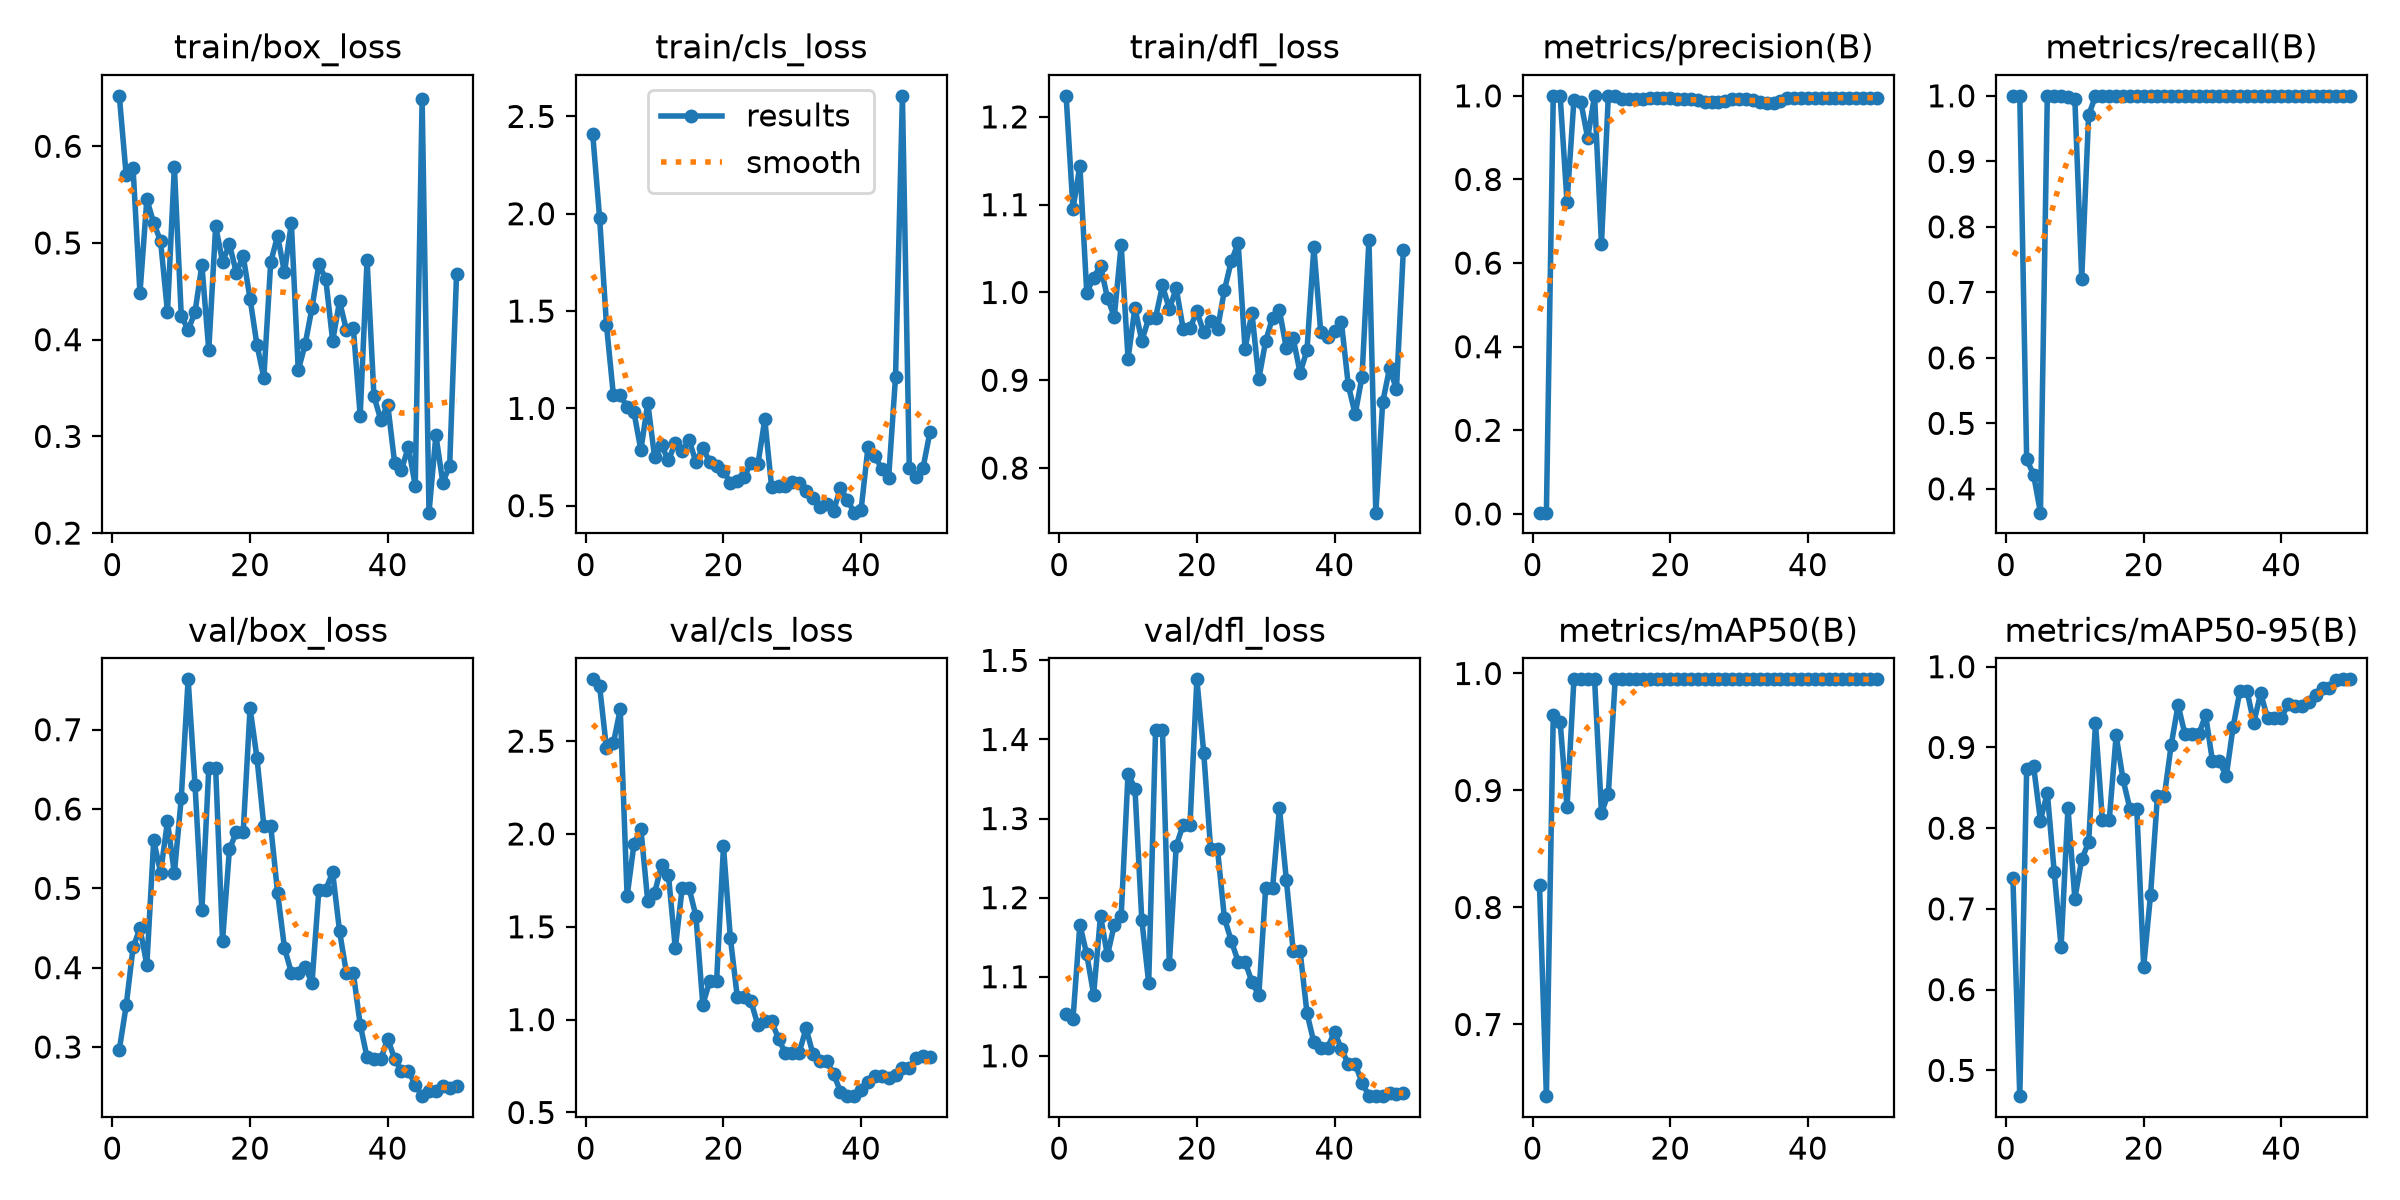

Values plotted in this chart, from the file beside it:
epoch, time, train/box_loss, train/cls_loss, train/dfl_loss, metrics/precision(B), metrics/recall(B), metrics/mAP50(B), metrics/mAP50-95(B), val/box_loss, val/cls_loss, val/dfl_loss, lr/pg0, lr/pg1, lr/pg2
1, 2.581, 0.6522, 2.41, 1.224, 0.00306, 1, 0.8188, 0.7377, 0.2966, 2.833, 1.053, 0.0001, 0.0001, 0.0001
2, 4.472, 0.57, 1.98, 1.095, 0.00306, 1, 0.6387, 0.468, 0.3523, 2.796, 1.047, 0.0002156, 0.0002156, 0.0002156
3, 6.259, 0.5771, 1.429, 1.144, 1, 0.4449, 0.9648, 0.8736, 0.4254, 2.461, 1.166, 0.0003265, 0.0003265, 0.0003265
4, 8.224, 0.4481, 1.07, 0.9999, 1, 0.4218, 0.9583, 0.8771, 0.4496, 2.489, 1.128, 0.0004327, 0.0004327, 0.0004327
5, 10.12, 0.545, 1.069, 1.017, 0.7454, 0.3636, 0.8857, 0.8095, 0.4034, 2.671, 1.077, 0.0005341, 0.0005341, 0.0005341
6, 11.92, 0.5207, 1.008, 1.031, 0.9899, 1, 0.995, 0.8438, 0.5605, 1.664, 1.177, 0.0006307, 0.0006307, 0.0006307
7, 13.8, 0.5019, 0.9789, 0.994, 0.9859, 1, 0.995, 0.746, 0.5199, 1.946, 1.127, 0.0007226, 0.0007226, 0.0007226
8, 15.41, 0.4285, 0.7854, 0.9723, 0.8993, 1, 0.995, 0.653, 0.5844, 2.028, 1.166, 0.0008097, 0.0008097, 0.0008097
9, 17.15, 0.5788, 1.028, 1.054, 1, 0.9977, 0.995, 0.8251, 0.5187, 1.637, 1.177, 0.0008921, 0.0008921, 0.0008921
10, 18.75, 0.425, 0.7484, 0.9245, 0.6459, 0.9952, 0.881, 0.7128, 0.6136, 1.682, 1.357, 0.0009697, 0.0009697, 0.0009697
11, 20.45, 0.4099, 0.8101, 0.9824, 1, 0.7211, 0.8971, 0.7614, 0.7635, 1.832, 1.338, 0.001043, 0.001043, 0.001043
12, 22.19, 0.4285, 0.7327, 0.9449, 1, 0.9701, 0.995, 0.7824, 0.6306, 1.781, 1.172, 0.001111, 0.001111, 0.001111
13, 23.97, 0.4772, 0.8236, 0.9705, 0.9913, 1, 0.995, 0.9297, 0.4721, 1.384, 1.092, 0.001174, 0.001174, 0.001174
14, 25.72, 0.3891, 0.7796, 0.9713, 0.9923, 1, 0.995, 0.8102, 0.6511, 1.709, 1.412, 0.001233, 0.001233, 0.001233
15, 27.37, 0.5173, 0.8394, 1.008, 0.9923, 1, 0.995, 0.8102, 0.6511, 1.709, 1.412, 0.001287, 0.001287, 0.001287
16, 29.33, 0.4806, 0.7233, 0.981, 0.9917, 1, 0.995, 0.9148, 0.4337, 1.558, 1.116, 0.001336, 0.001336, 0.001336
17, 31.05, 0.4985, 0.7971, 1.005, 0.9938, 1, 0.995, 0.8604, 0.5491, 1.08, 1.266, 0.001366, 0.001366, 0.001366
18, 32.83, 0.4694, 0.7248, 0.9588, 0.9941, 1, 0.995, 0.8241, 0.5709, 1.207, 1.292, 0.001327, 0.001327, 0.001327
19, 34.49, 0.4863, 0.7021, 0.9591, 0.9941, 1, 0.995, 0.8241, 0.5709, 1.207, 1.292, 0.001287, 0.001287, 0.001287
20, 36.2, 0.4423, 0.679, 0.9785, 0.995, 1, 0.995, 0.6283, 0.7273, 1.933, 1.476, 0.001248, 0.001248, 0.001248
21, 37.81, 0.3946, 0.6161, 0.9545, 0.9921, 1, 0.995, 0.7175, 0.6645, 1.44, 1.383, 0.001208, 0.001208, 0.001208
22, 39.84, 0.3608, 0.6282, 0.9669, 0.9932, 1, 0.995, 0.8394, 0.5788, 1.124, 1.261, 0.001168, 0.001168, 0.001168
23, 41.48, 0.4801, 0.6461, 0.9582, 0.9932, 1, 0.995, 0.8394, 0.5788, 1.124, 1.261, 0.001129, 0.001129, 0.001129
24, 43.33, 0.5074, 0.7216, 1.003, 0.9904, 1, 0.995, 0.9032, 0.4943, 1.098, 1.174, 0.001089, 0.001089, 0.001089
25, 45.07, 0.4695, 0.7117, 1.036, 0.9846, 1, 0.995, 0.9526, 0.4251, 0.9706, 1.145, 0.00105, 0.00105, 0.00105
26, 46.82, 0.5206, 0.943, 1.056, 0.9862, 1, 0.995, 0.9162, 0.3935, 0.9904, 1.119, 0.00101, 0.00101, 0.00101
27, 48.59, 0.3684, 0.5946, 0.9359, 0.9862, 1, 0.995, 0.9162, 0.3935, 0.9904, 1.119, 0.0009704, 0.0009704, 0.0009704
28, 50.31, 0.3952, 0.6018, 0.9767, 0.9877, 1, 0.995, 0.9162, 0.4005, 0.8972, 1.093, 0.0009308, 0.0009308, 0.0009308
29, 51.92, 0.4329, 0.6011, 0.9013, 0.9919, 1, 0.995, 0.94, 0.381, 0.8176, 1.077, 0.0008912, 0.0008912, 0.0008912
30, 53.58, 0.4781, 0.6212, 0.9449, 0.9926, 1, 0.995, 0.8827, 0.4984, 0.8225, 1.212, 0.0008516, 0.0008516, 0.0008516
31, 55.37, 0.4625, 0.6175, 0.9713, 0.9926, 1, 0.995, 0.8827, 0.4984, 0.8225, 1.212, 0.000812, 0.000812, 0.000812
32, 56.97, 0.3988, 0.5746, 0.9795, 0.9912, 1, 0.995, 0.8646, 0.5201, 0.9527, 1.313, 0.0007724, 0.0007724, 0.0007724
33, 58.76, 0.4397, 0.54, 0.9364, 0.9863, 1, 0.995, 0.9257, 0.446, 0.8153, 1.222, 0.0007328, 0.0007328, 0.0007328
34, 60.35, 0.4099, 0.4928, 0.9476, 0.9825, 1, 0.995, 0.9705, 0.3935, 0.7757, 1.132, 0.0006932, 0.0006932, 0.0006932
35, 62.08, 0.4124, 0.509, 0.9083, 0.9825, 1, 0.995, 0.9705, 0.3935, 0.7757, 1.132, 0.0006536, 0.0006536, 0.0006536
36, 63.88, 0.3216, 0.4743, 0.9343, 0.988, 1, 0.995, 0.9306, 0.3282, 0.7081, 1.054, 0.000614, 0.000614, 0.000614
37, 65.73, 0.4825, 0.5908, 1.051, 0.994, 1, 0.995, 0.9672, 0.2869, 0.6123, 1.017, 0.0005744, 0.0005744, 0.0005744
38, 67.38, 0.3416, 0.5297, 0.9549, 0.9954, 1, 0.995, 0.9365, 0.2848, 0.5878, 1.01, 0.0005348, 0.0005348, 0.0005348
39, 69.23, 0.3168, 0.4642, 0.9492, 0.9954, 1, 0.995, 0.9365, 0.2848, 0.5878, 1.01, 0.0004952, 0.0004952, 0.0004952
40, 70.94, 0.333, 0.4793, 0.9558, 0.9955, 1, 0.995, 0.9359, 0.3104, 0.6232, 1.03, 0.0004556, 0.0004556, 0.0004556
41, 72.86, 0.2729, 0.8014, 0.9661, 0.9954, 1, 0.995, 0.9542, 0.2851, 0.6615, 1.009, 0.000416, 0.000416, 0.000416
42, 74.4, 0.2655, 0.7536, 0.8947, 0.9954, 1, 0.995, 0.9512, 0.2697, 0.6985, 0.9897, 0.0003764, 0.0003764, 0.0003764
43, 75.96, 0.2893, 0.6903, 0.8613, 0.9954, 1, 0.995, 0.9512, 0.2697, 0.6985, 0.9897, 0.0003368, 0.0003368, 0.0003368
44, 77.65, 0.249, 0.6442, 0.9042, 0.9953, 1, 0.995, 0.9567, 0.2524, 0.6863, 0.9658, 0.0002972, 0.0002972, 0.0002972
45, 79.27, 0.6484, 1.16, 1.06, 0.9956, 1, 0.995, 0.9644, 0.238, 0.7007, 0.9495, 0.0002576, 0.0002576, 0.0002576
46, 81.07, 0.2211, 2.606, 0.7492, 0.9956, 1, 0.995, 0.9737, 0.2439, 0.739, 0.949, 0.000218, 0.000218, 0.000218
47, 82.82, 0.3012, 0.6959, 0.875, 0.9956, 1, 0.995, 0.9737, 0.2439, 0.739, 0.949, 0.0001784, 0.0001784, 0.0001784
48, 84.56, 0.2523, 0.6454, 0.9139, 0.9956, 1, 0.995, 0.9836, 0.2505, 0.7936, 0.9524, 0.0001388, 0.0001388, 0.0001388
49, 86.25, 0.2695, 0.695, 0.8899, 0.9957, 1, 0.995, 0.9844, 0.2482, 0.8062, 0.9516, 9.92e-05, 9.92e-05, 9.92e-05
50, 87.94, 0.4679, 0.8776, 1.048, 0.9956, 1, 0.995, 0.9844, 0.2509, 0.7988, 0.9533, 5.96e-05, 5.96e-05, 5.96e-05
